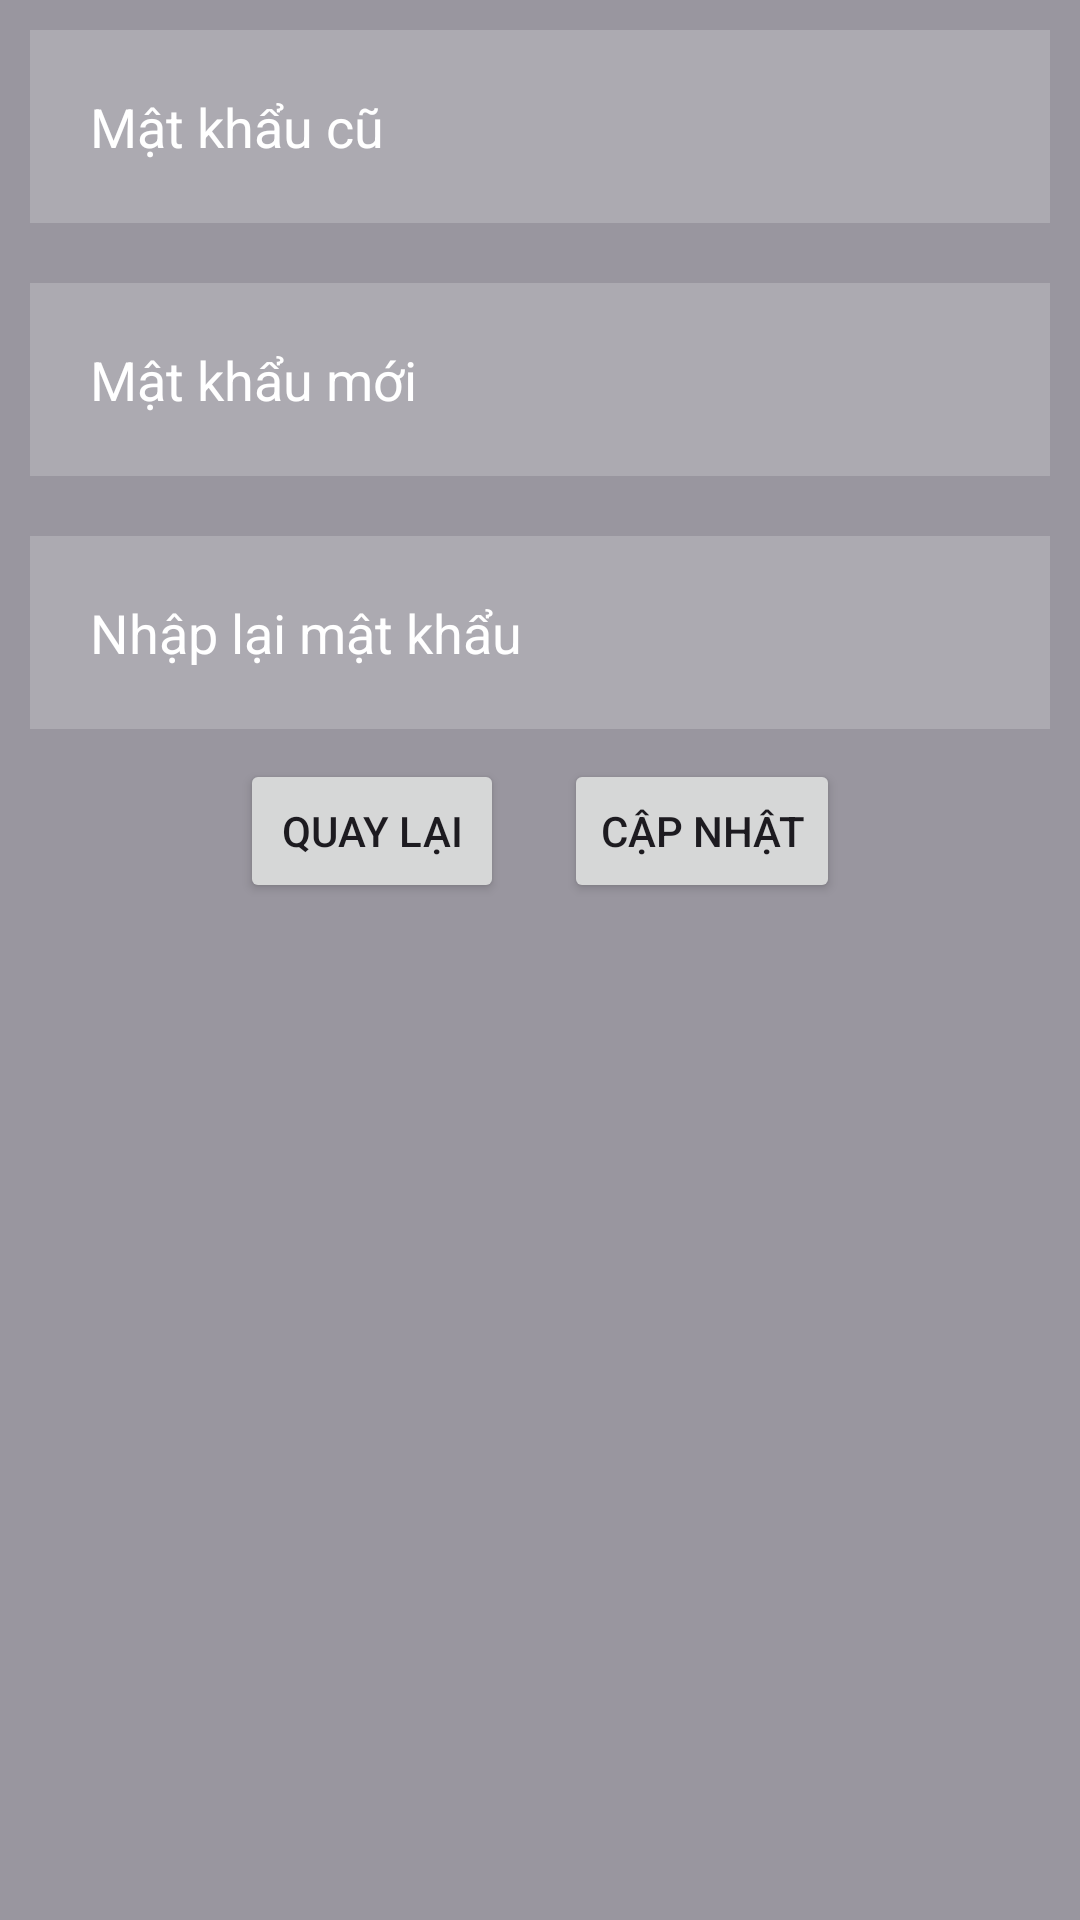

Layout XML and referenced resources for this Android screen:
<!-- AndroidManifest.xml: application theme Theme.ShareApp -->
<!-- res/layout/dialog_change_pass.xml -->
<?xml version="1.0" encoding="utf-8"?>
<LinearLayout xmlns:android="http://schemas.android.com/apk/res/android"
    xmlns:tools="http://schemas.android.com/tools"
    android:layout_width="300dp"
    android:layout_height="match_parent"
    android:background="@color/grey_rgba"
    android:orientation="vertical">


    <EditText
        android:id="@+id/passwordOld"
        android:layout_width="match_parent"
        android:layout_height="wrap_content"
        android:layout_marginStart="10dp"
        android:layout_marginTop="10dp"
        android:layout_marginEnd="10dp"
        android:layout_marginBottom="10dp"
        android:background="#30ffffff"
        android:drawableLeft="@drawable/ic_baseline_info_24"
        android:drawableRight="@drawable/baseline_visibility_off_24"
        android:drawablePadding="20dp"
        android:hint="Mật khẩu cũ"
        android:inputType="textPassword"
        android:padding="20dp"
        android:textColor="@color/white"
        android:textColorHint="@color/white"
        tools:ignore="MissingConstraints" />

    <EditText
        android:id="@+id/passwordChange"
        android:layout_width="match_parent"
        android:layout_height="wrap_content"
        android:layout_marginStart="10dp"
        android:layout_marginTop="10dp"
        android:layout_marginEnd="10dp"
        android:layout_marginBottom="10dp"
        android:background="#30ffffff"
        android:drawableLeft="@drawable/ic_baseline_info_24"
        android:drawableRight="@drawable/baseline_visibility_off_24"
        android:drawablePadding="20dp"
        android:hint="Mật khẩu mới"
        android:inputType="textPassword"
        android:padding="20dp"
        android:textColor="@color/white"
        android:textColorHint="@color/white"
        tools:ignore="MissingConstraints" />

    <EditText
        android:id="@+id/repassword"
        android:layout_width="match_parent"
        android:layout_height="wrap_content"
        android:layout_marginStart="10dp"
        android:layout_marginTop="10dp"
        android:layout_marginEnd="10dp"
        android:layout_marginBottom="10dp"
        android:background="#30ffffff"
        android:drawableLeft="@drawable/ic_baseline_info_24"
        android:drawableRight="@drawable/baseline_visibility_off_24"
        android:drawablePadding="20dp"
        android:hint="Nhập lại mật khẩu"
        android:inputType="textPassword"
        android:padding="20dp"
        android:textColor="@color/white"
        android:textColorHint="@color/white"
        tools:ignore="MissingConstraints" />

    <LinearLayout
        android:layout_width="wrap_content"
        android:layout_height="wrap_content"
        android:layout_gravity="center">

        <Button
            android:id="@+id/backbtn"
            android:layout_width="wrap_content"
            android:layout_height="wrap_content"
            android:layout_gravity="center"
            android:layout_marginRight="20dp"
            android:text="Quay lại" />

        <Button
            android:id="@+id/changePasswordBtn"
            android:layout_width="wrap_content"
            android:layout_height="wrap_content"
            android:layout_gravity="center"
            android:text="Cập nhật" />
    </LinearLayout>


</LinearLayout>
<!-- resources referenced by this layout -->
<resources>
  <color name="grey_rgba">#8C484850</color>
  <color name="white">#FFFFFFFF</color>
  <style name="Theme.ShareApp" parent="Base.Theme.ShareApp" />
  <style name="Base.Theme.ShareApp" parent="Theme.Material3.DayNight.NoActionBar">
          
          
      </style>
</resources>
